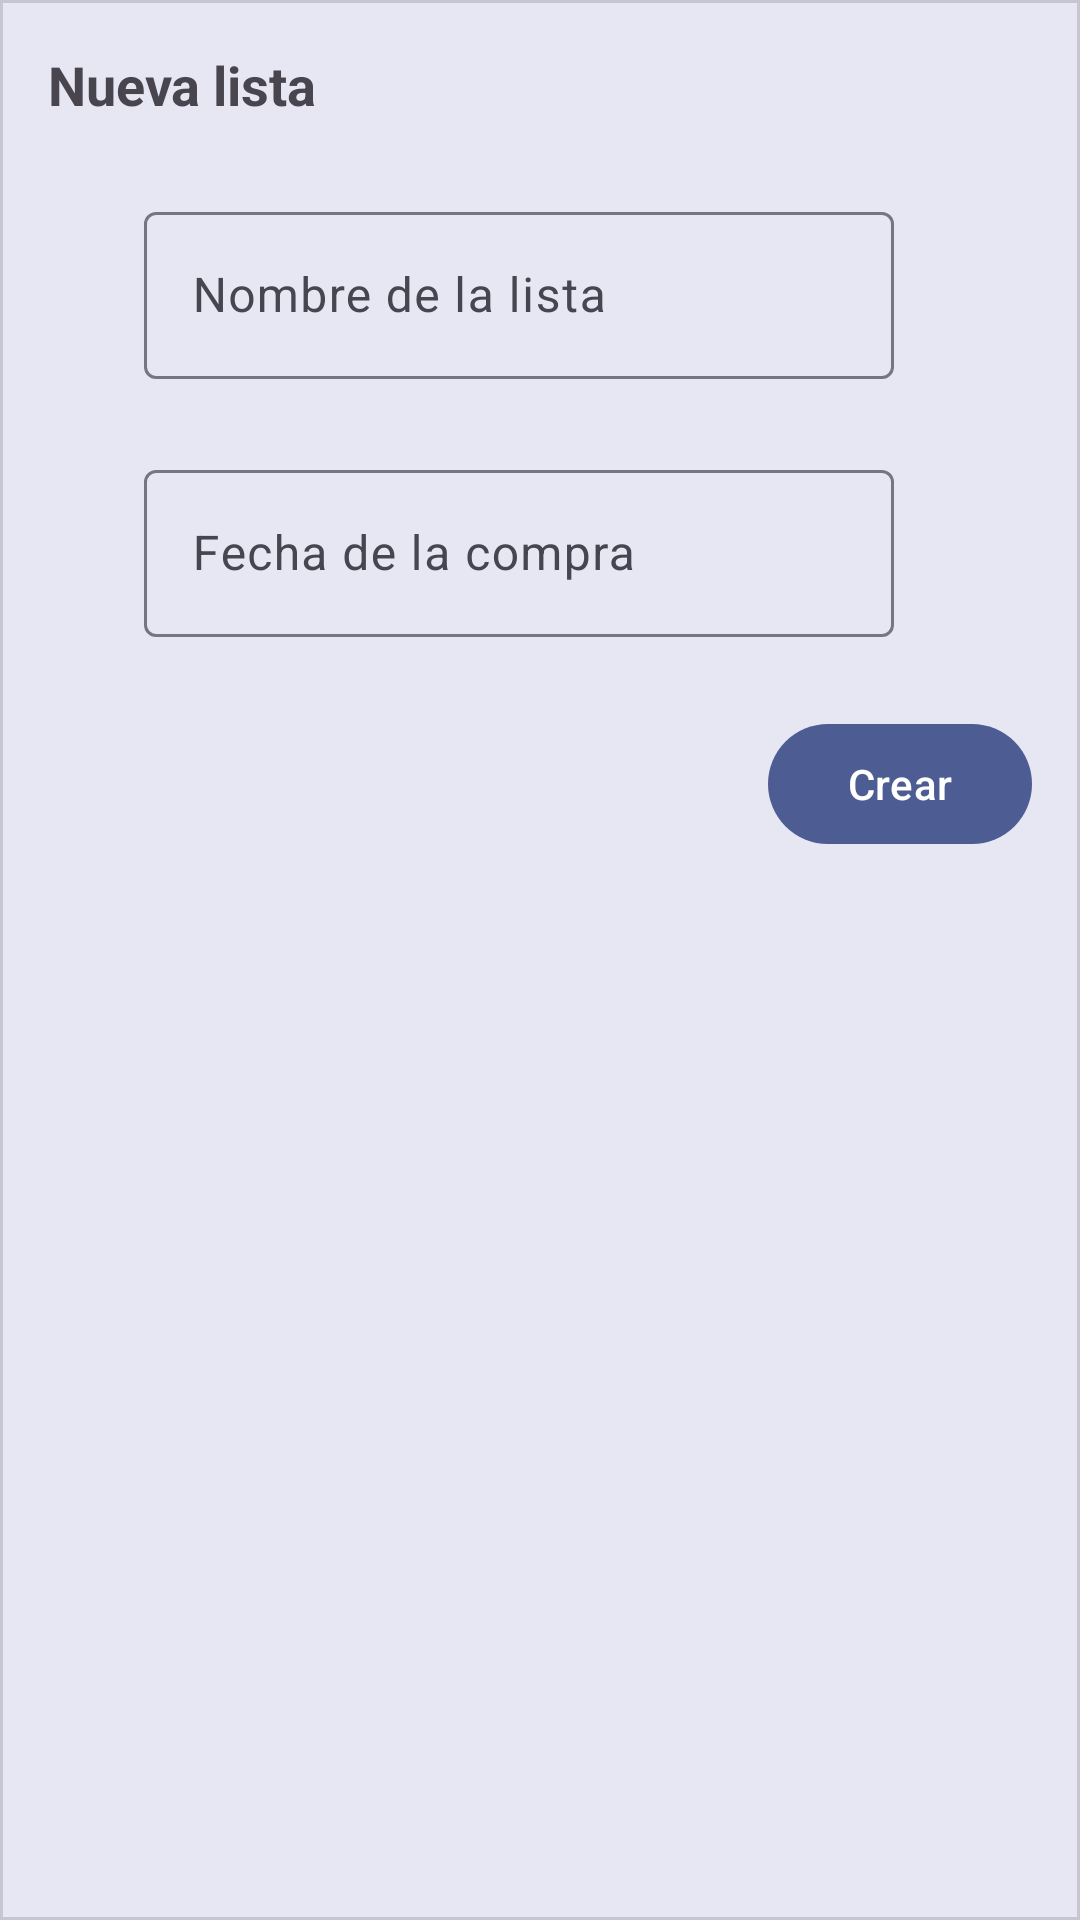

Android layout source for this screen:
<!-- AndroidManifest.xml: application theme AppTheme -->
<!-- res/layout/dialog_grocery_list.xml -->
<com.google.android.material.card.MaterialCardView xmlns:android="http://schemas.android.com/apk/res/android"
    xmlns:app="http://schemas.android.com/apk/res-auto"
    android:layout_width="match_parent"
    android:layout_height="wrap_content"
    app:cardCornerRadius="0dp"
    app:cardElevation="6dp">

    <androidx.appcompat.widget.LinearLayoutCompat
        android:layout_width="match_parent"
        android:layout_height="wrap_content"
        android:orientation="vertical"
        android:padding="16dp">

        <TextView
            android:id="@+id/alert_dialog_title"
            android:layout_width="wrap_content"
            android:layout_height="wrap_content"
            android:text="@string/new_list"
            android:textSize="18sp"
            android:textStyle="bold" />

        <com.google.android.material.textfield.TextInputLayout
            android:id="@+id/etGroceryListName"
            android:layout_width="250dp"
            android:layout_height="wrap_content"
            android:layout_marginTop="25dp"
            android:layout_marginStart="32dp"
            android:layout_marginEnd="32dp"
            android:hint="@string/grocery_list_name">

            <com.google.android.material.textfield.TextInputEditText
                android:layout_width="match_parent"
                android:layout_height="wrap_content"
                android:inputType="textCapSentences" />

        </com.google.android.material.textfield.TextInputLayout>


        <com.google.android.material.textfield.TextInputLayout
            android:id="@+id/etGroceryListDate"
            android:layout_width="250dp"
            android:layout_height="wrap_content"
            android:layout_marginTop="25dp"
            android:layout_marginStart="32dp"
            android:layout_marginEnd="32dp"
            android:hint="@string/shopping_date">

            <com.google.android.material.textfield.TextInputEditText
                android:id="@+id/etGroceryListDateInput"
                android:layout_width="match_parent"
                android:layout_height="wrap_content"
                android:inputType="text" />
        </com.google.android.material.textfield.TextInputLayout>

        <com.google.android.material.button.MaterialButton
            android:id="@+id/btCreateList"
            android:layout_width="wrap_content"
            android:layout_height="wrap_content"
            android:layout_marginTop="25dp"
            android:text="@string/create"
            android:layout_gravity="center|end" />

    </androidx.appcompat.widget.LinearLayoutCompat>
</com.google.android.material.card.MaterialCardView>
<!-- resources referenced by this layout -->
<resources>
  <string name="create">Crear</string>
  <string name="grocery_list_name">Nombre de la lista</string>
  <string name="new_list">Nueva lista</string>
  <string name="shopping_date">Fecha de la compra</string>
  <color name="md_theme_primary">#4D5C92</color>
  <color name="md_theme_onPrimary">#FFFFFF</color>
  <color name="md_theme_primaryContainer">#DCE1FF</color>
  <color name="md_theme_onPrimaryContainer">#04164B</color>
  <color name="md_theme_secondary">#595D72</color>
  <color name="md_theme_onSecondary">#FFFFFF</color>
  <color name="md_theme_secondaryContainer">#DEE1F9</color>
  <color name="md_theme_onSecondaryContainer">#161B2C</color>
  <color name="md_theme_tertiary">#64558F</color>
  <color name="md_theme_onTertiary">#FFFFFF</color>
  <color name="md_theme_tertiaryContainer">#E8DDFF</color>
  <color name="md_theme_onTertiaryContainer">#1F1047</color>
  <color name="md_theme_error">#BA1A1A</color>
  <color name="md_theme_onError">#FFFFFF</color>
  <color name="md_theme_errorContainer">#FFDAD6</color>
  <color name="md_theme_onErrorContainer">#410002</color>
  <color name="md_theme_background">#FAF8FF</color>
  <color name="md_theme_onBackground">#1A1B21</color>
  <color name="md_theme_surface">#FAF8FF</color>
  <color name="md_theme_onSurface">#1A1B21</color>
  <color name="md_theme_surfaceVariant">#E2E1EC</color>
  <color name="md_theme_onSurfaceVariant">#45464F</color>
  <color name="md_theme_outline">#767680</color>
  <color name="md_theme_outlineVariant">#C6C5D0</color>
  <color name="md_theme_inverseSurface">#2F3036</color>
  <color name="md_theme_inverseOnSurface">#F1F0F7</color>
  <color name="md_theme_inversePrimary">#B6C4FF</color>
  <color name="md_theme_primaryFixed">#DCE1FF</color>
  <color name="md_theme_onPrimaryFixed">#04164B</color>
  <color name="md_theme_primaryFixedDim">#B6C4FF</color>
  <color name="md_theme_onPrimaryFixedVariant">#354479</color>
  <color name="md_theme_secondaryFixed">#DEE1F9</color>
  <color name="md_theme_onSecondaryFixed">#161B2C</color>
  <color name="md_theme_secondaryFixedDim">#C2C5DD</color>
  <color name="md_theme_onSecondaryFixedVariant">#424659</color>
  <color name="md_theme_tertiaryFixed">#E8DDFF</color>
  <color name="md_theme_onTertiaryFixed">#1F1047</color>
  <color name="md_theme_tertiaryFixedDim">#CEBDFE</color>
  <color name="md_theme_onTertiaryFixedVariant">#4C3E76</color>
  <color name="md_theme_surfaceDim">#DAD9E0</color>
  <color name="md_theme_surfaceBright">#FAF8FF</color>
  <color name="md_theme_surfaceContainerLowest">#FFFFFF</color>
  <color name="md_theme_surfaceContainerLow">#F4F3FA</color>
  <color name="md_theme_surfaceContainer">#EFEDF4</color>
  <color name="md_theme_surfaceContainerHigh">#E9E7EF</color>
  <color name="md_theme_surfaceContainerHighest">#E3E1E9</color>
</resources>
